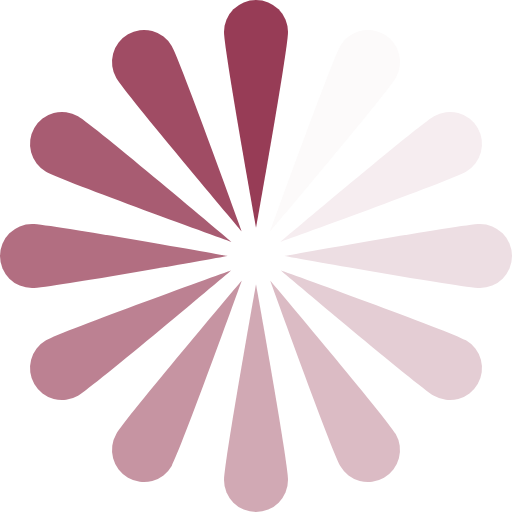
t = 0.00 s
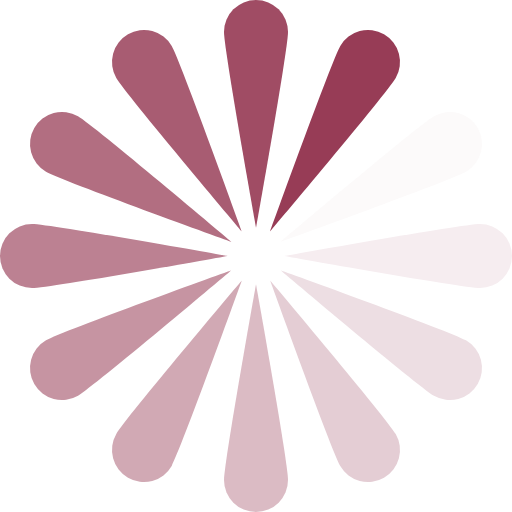
t = 0.13 s
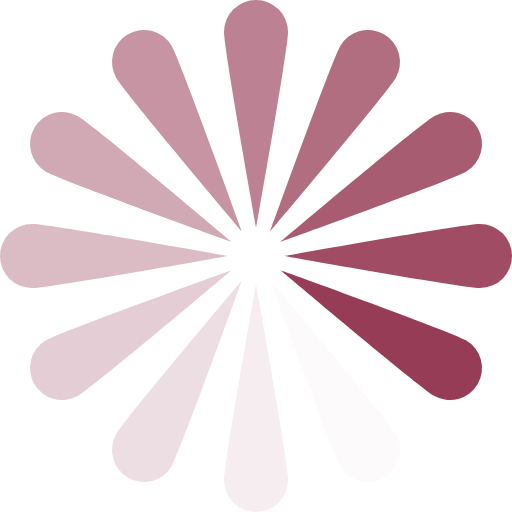
t = 0.29 s
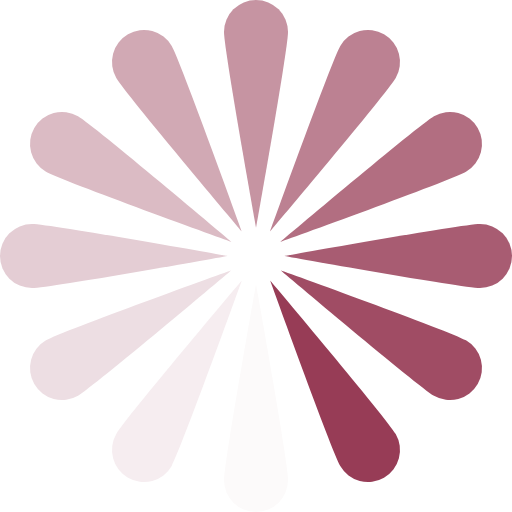
t = 0.42 s
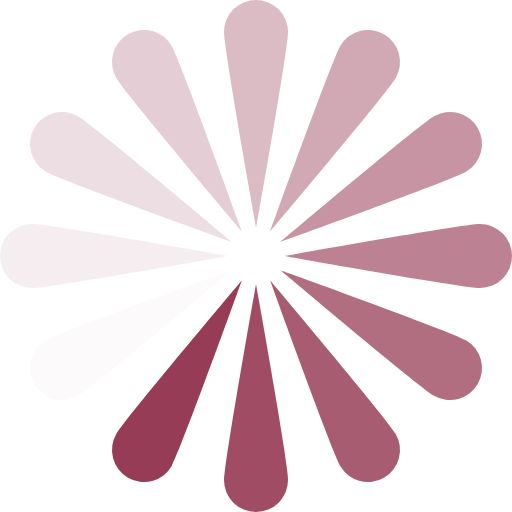
t = 0.55 s
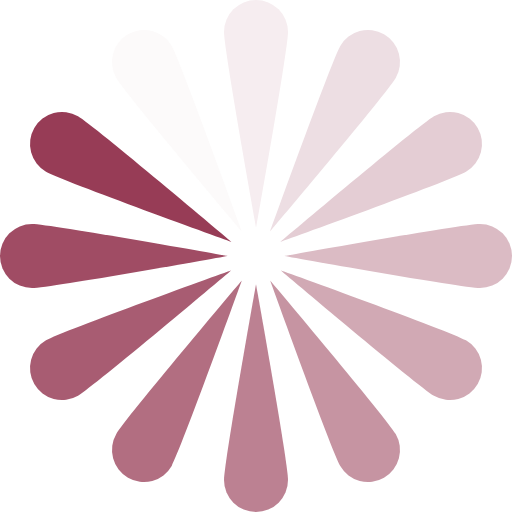
t = 0.71 s

The animated SVG that drew these frames (rendered in a browser with its animation timeline set to each time). Animation: 1 SMIL element (animateTransform=1); one cycle of 0.84 s, repeats indefinitely.

<?xml version="1.0" encoding="UTF-8" standalone="no"?><svg xmlns:svg="http://www.w3.org/2000/svg" xmlns="http://www.w3.org/2000/svg" xmlns:xlink="http://www.w3.org/1999/xlink" version="1.0" width="64px" height="64px" viewBox="0 0 128 128" xml:space="preserve"><rect x="0" y="0" width="100%" height="100%" fill="#FFFFFF00" /><g><path d="M64 0a8 8 0 0 1 8 8c0 4.42-8 48.92-8 48.92S56 12.42 56 8a8 8 0 0 1 8-8z" fill="#973c56"/><path d="M64 0a8 8 0 0 1 8 8c0 4.42-8 48.92-8 48.92S56 12.42 56 8a8 8 0 0 1 8-8z" fill="#fcfafa" transform="rotate(30 64 64)"/><path d="M64 0a8 8 0 0 1 8 8c0 4.42-8 48.92-8 48.92S56 12.42 56 8a8 8 0 0 1 8-8z" fill="#f6edf0" transform="rotate(60 64 64)"/><path d="M64 0a8 8 0 0 1 8 8c0 4.42-8 48.92-8 48.92S56 12.42 56 8a8 8 0 0 1 8-8z" fill="#eddee3" transform="rotate(90 64 64)"/><path d="M64 0a8 8 0 0 1 8 8c0 4.42-8 48.92-8 48.92S56 12.42 56 8a8 8 0 0 1 8-8z" fill="#e4cdd4" transform="rotate(120 64 64)"/><path d="M64 0a8 8 0 0 1 8 8c0 4.42-8 48.92-8 48.92S56 12.42 56 8a8 8 0 0 1 8-8z" fill="#dbbbc4" transform="rotate(150 64 64)"/><path d="M64 0a8 8 0 0 1 8 8c0 4.42-8 48.92-8 48.92S56 12.42 56 8a8 8 0 0 1 8-8z" fill="#d1a9b4" transform="rotate(180 64 64)"/><path d="M64 0a8 8 0 0 1 8 8c0 4.42-8 48.92-8 48.92S56 12.42 56 8a8 8 0 0 1 8-8z" fill="#c694a2" transform="rotate(210 64 64)"/><path d="M64 0a8 8 0 0 1 8 8c0 4.42-8 48.92-8 48.92S56 12.42 56 8a8 8 0 0 1 8-8z" fill="#bc8192" transform="rotate(240 64 64)"/><path d="M64 0a8 8 0 0 1 8 8c0 4.42-8 48.92-8 48.92S56 12.42 56 8a8 8 0 0 1 8-8z" fill="#b26e81" transform="rotate(270 64 64)"/><path d="M64 0a8 8 0 0 1 8 8c0 4.42-8 48.92-8 48.92S56 12.42 56 8a8 8 0 0 1 8-8z" fill="#a85c72" transform="rotate(300 64 64)"/><path d="M64 0a8 8 0 0 1 8 8c0 4.42-8 48.92-8 48.92S56 12.42 56 8a8 8 0 0 1 8-8z" fill="#a04c64" transform="rotate(330 64 64)"/><animateTransform attributeName="transform" type="rotate" values="0 64 64;30 64 64;60 64 64;90 64 64;120 64 64;150 64 64;180 64 64;210 64 64;240 64 64;270 64 64;300 64 64;330 64 64" calcMode="discrete" dur="840ms" repeatCount="indefinite"></animateTransform></g></svg>